Run: headless pygame with SDL's dummy video driver; simulated clock (each Clock.tick advances the game by its frame time, no real sleeping); random seed 0; keys injected as events and as key.get_pressed() state; mouse plan: one left click at the window centre at the start of phase 2, then a move to the lower-right quarter at the start of phase 3.
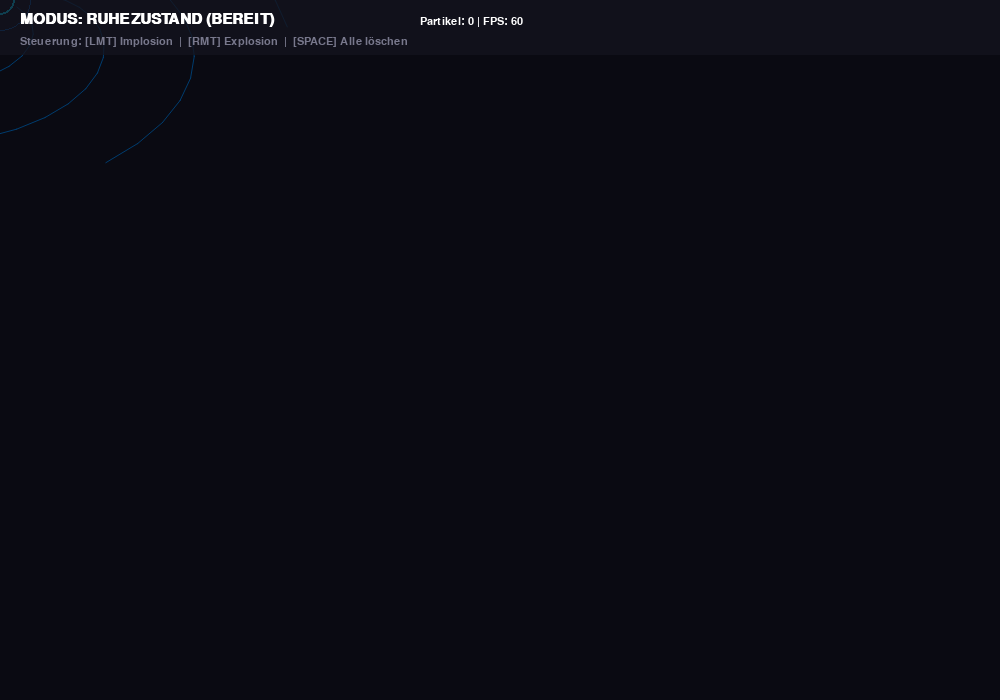
Frame 1 of 4 · flips 1–60 · no input
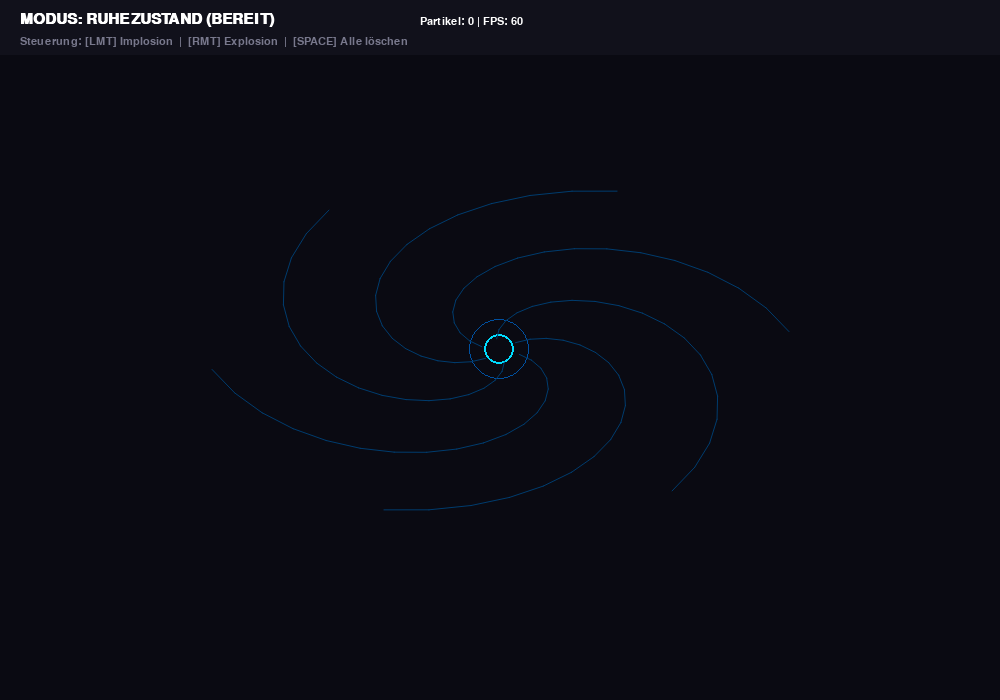
Frame 2 of 4 · flips 61–180 · clicked the window centre · tapped SPACE, RETURN · held RIGHT (→), D
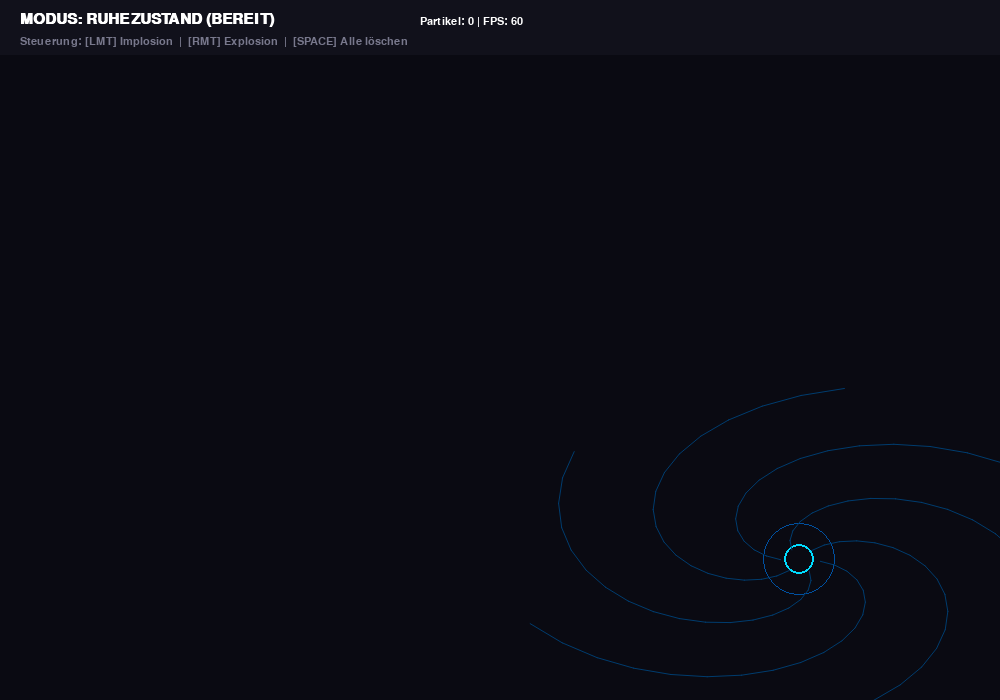
Frame 3 of 4 · flips 181–300 · moved the mouse to the lower-right quarter · held DOWN (↓), S
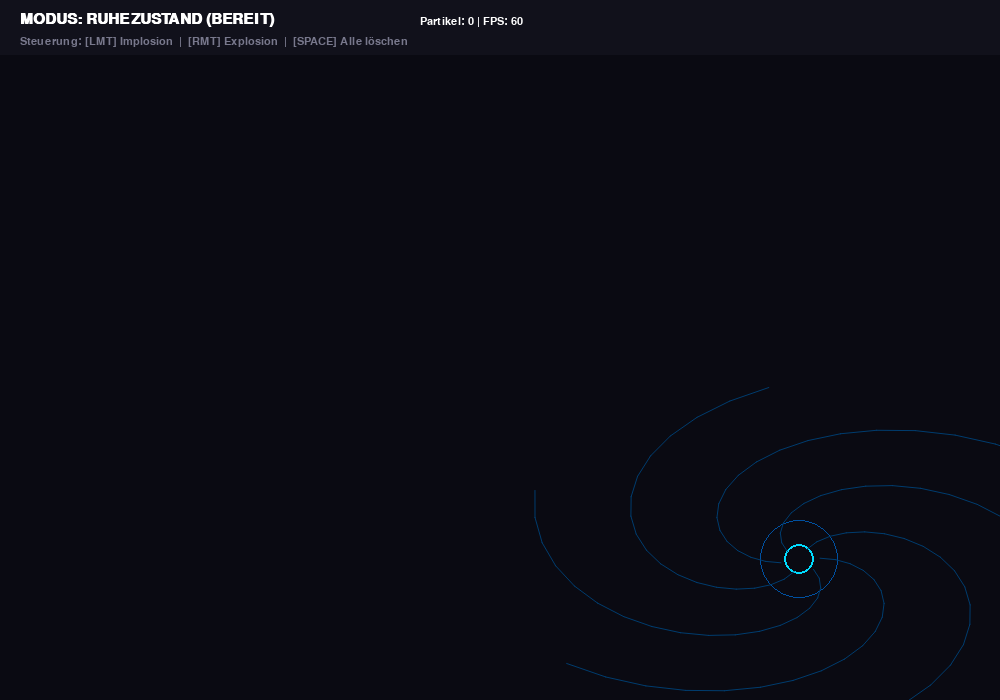
Frame 4 of 4 · flips 301–420 · held LEFT (←), A, UP (↑), W

The pygame program that drew these frames:

"""
Tornado & Vortex Simulation - Interaktive 2D Physik-Simulation
Entwickelt für Schüler*innen der 8. Klasse (IT-AG).
Verwendung: Pygame
Installation: pip install pygame

Steuerung:
- Maus bewegen: Bewegt das Wirbelzentrum (den Tornado-Sog).
- Linke Maustaste gedrückt halten: Erzeugt Implosions-Partikel (Sog nach innen und oben).
- Rechte Maustaste gedrückt halten: Erzeugt Explosions-Partikel (nach außen fliegende Teilchen).
- Leertaste: Löscht alle aktuellen Partikel.
- ESC oder Fenster schließen: Beendet das Programm.
"""

import math
import random
import sys

try:
    import pygame
except ImportError:
    print("Fehler: Pygame ist nicht installiert.")
    print("Bitte installieren Sie Pygame mit folgendem Befehl im Terminal:")
    print("pip install pygame")
    sys.exit(1)

# --- Bildschirm- und Fenstereinstellungen ---
FENSTER_BREITE = 1000
FENSTER_HÖHE = 700
ZIEL_FPS = 60

# --- Farbdefinitionen (RGB) ---
SCHWARZ = (10, 10, 18)
WEISS = (255, 255, 255)
CYAN = (0, 220, 255)
BLAU = (0, 100, 255)
ORANGE = (255, 140, 0)
GELB = (255, 220, 0)
GRAU = (120, 120, 140)

# Pygame initialisieren
pygame.init()
pygame.font.init()

bildschirm = pygame.display.set_mode((FENSTER_BREITE, FENSTER_HÖHE))
pygame.display.set_caption("Tornado & Vortex Simulation - IT-AG 8. Klasse")
uhr = pygame.time.Clock()

# Schriftart für Textanzeige (Statistik & Modi)
try:
    schrift_gross = pygame.font.SysFont("Arial", 22, bold=True)
    schrift_klein = pygame.font.SysFont("Arial", 16)
except Exception:
    schrift_gross = pygame.font.Font(None, 24)
    schrift_klein = pygame.font.Font(None, 18)


class Partikel(pygame.sprite.Sprite):
    """
    Die Partikelklasse verwaltet einzelne Wirbel- oder Explosions-Teilchen.
    Sie erbt von pygame.sprite.Sprite, um die praktische Sprite-Gruppen-Verwaltung zu nutzen.
    """
    def __init__(self, zentrum_x, zentrum_y, typ="implosion"):
        super().__init__()
        self.typ = typ
        self.zentrum_x = zentrum_x
        self.zentrum_y = zentrum_y

        if self.typ == "implosion":
            # Start in einem gewissen Abstand vom Wirbelzentrum im Ring
            self.radius = random.uniform(80, 320)
            self.winkel = random.uniform(0, 2 * math.pi)
            # Rotationsgeschwindigkeit (Winkelgeschwindigkeit in Rad/s)
            self.rot_geschw = random.uniform(4.0, 7.5)
            # Nach innen gerichtete Einzugsgeschwindigkeit
            self.zug_geschw = random.uniform(90, 160)
            # Vertikale Aufwärtsgeschwindigkeit im Trichter
            self.y_geschw = random.uniform(60, 130)
            # Höhe relativ zum Wirbelzentrum (startet etwas unterhalb oder auf Zentrumshöhe)
            self.hohe_offset = random.uniform(20, 180)
            
            # Farbe und Größe
            self.farbe = random.choice([CYAN, BLAU, WEISS])
            self.grosse = random.randint(2, 5)
            self.alpha = 220
        else:
            # Explosionsmodus: startet direkt am Zentrum
            self.x = zentrum_x
            self.y = zentrum_y
            # Zufällige Flugrichtung im Vollkreis
            winkel = random.uniform(0, 2 * math.pi)
            start_geschw = random.uniform(150, 350)
            self.vx = math.cos(winkel) * start_geschw
            self.vy = math.sin(winkel) * start_geschw
            # Abbremsung (Luftwiderstand)
            self.reibung = 0.96
            
            self.farbe = random.choice([ORANGE, GELB, WEISS])
            self.grosse = random.randint(3, 6)
            self.alpha = 255

        # Visuelle Darstellung als Surface mit Transparenz (Alpha)
        self.image_original = pygame.Surface((self.grosse * 2, self.grosse * 2), pygame.SRCALPHA)
        pygame.draw.circle(self.image_original, self.farbe, (self.grosse, self.grosse), self.grosse)
        self.image = self.image_original.copy()
        self.rect = self.image.get_rect()

    def update(self, dt, ziel_x, ziel_y):
        """
        Aktualisiert die Position und Transparenz des Partikels basierend auf der vergangenen Zeit (dt).
        Delta Time sorgt dafür, dass die Simulation auf allen Computern gleich schnell läuft.
        """
        self.zentrum_x = ziel_x
        self.zentrum_y = ziel_y

        if self.typ == "implosion":
            # Spirale nach innen: Radius verringern
            self.radius -= self.zug_geschw * dt
            # Rotation um das Zentrum erhöhen
            self.winkel += self.rot_geschw * dt
            # Nach oben bewegen (Tornado-Sog nach oben)
            self.hohe_offset -= self.y_geschw * dt

            # Kartesische Koordinaten aus Polarkoordinaten (Radius & Winkel) berechnen
            x = self.zentrum_x + math.cos(self.winkel) * self.radius
            y = self.zentrum_y + math.sin(self.winkel) * self.radius - self.hohe_offset

            self.rect.center = (int(x), int(y))

            # Transparenz anpassen (je näher am Zentrum oder je höher, desto durchsichtiger)
            if self.radius < 40 or self.hohe_offset < -50:
                self.alpha -= 400 * dt

            # Partikel entfernen, wenn es im Zentrum angekommen ist oder den oberen Rand erreicht
            if self.radius <= 15 or self.alpha <= 0 or y < 20:
                self.kill()

        else:
            # Explosionsmodus: Physik mit Geschwindigkeit und Reibung
            self.x += self.vx * dt
            self.y += self.vy * dt
            self.vx *= self.reibung
            self.vy *= self.reibung

            self.rect.center = (int(self.x), int(self.y))

            # Verblassen
            self.alpha -= 120 * dt
            if self.alpha <= 0:
                self.kill()

        # Alpha-Wert für das Bild anwenden (Sanftes Verblassen)
        if self.alpha < 0:
            self.alpha = 0
        if self.alpha > 255:
            self.alpha = 255
        
        self.image = self.image_original.copy()
        self.image.set_alpha(int(self.alpha))


def zeichne_hintergrund_effekte(oberfläche, zentrum_x, zentrum_y, zeit):
    """
    Zeichnet rotierende Energieflusslinien um das Wirbelzentrum,
    um den Sog und die Rotation (Vortex) visuell darzustellen.
    """
    # Sanfter pulsierender Kreis um das Zentrum
    radius_kern = 35 + math.sin(zeit * 4) * 5
    pygame.draw.circle(oberfläche, (0, 80, 160), (int(zentrum_x), int(zentrum_y)), int(radius_kern), 1)
    pygame.draw.circle(oberfläche, CYAN, (int(zentrum_x), int(zentrum_y)), 15, 2)

    # Mehrere spiralförmige Energiebänder
    anzahl_linien = 6
    for i in range(anzahl_linien):
        basis_winkel = zeit * 1.5 + (i * 2 * math.pi / anzahl_linien)
        punkte = []
        for r in range(20, 300, 15):
            w = basis_winkel + (r * 0.01)
            x = zentrum_x + math.cos(w) * r
            y = zentrum_y + math.sin(w) * r * 0.6  # leicht elliptisch für 3D-Trichtereffekt
            punkte.append((x, y))
        if len(punkte) > 1:
            pygame.draw.aalines(oberfläche, (0, 60, 110), False, punkte)


def hauptschleife():
    # Sprite-Gruppe für alle aktiven Partikel
    alle_partikel = pygame.sprite.Group()

    laeuft = True
    maus_x, maus_y = FENSTER_BREITE // 2, FENSTER_HÖHE // 2
    simulation_zeit = 0.0

    # Timer für kontrollierte Partikel-Erzeugungsrate bei gedrückter Maustaste
    erzeugungs_timer = 0.0
    erzeugungs_intervall = 0.015  # Sekunde pro Partikel-Batch

    haeufigkeit_batch = 4  # Anzahl Partikel pro Erzeugungs-Intervall

    aktiver_modus = "RUHEZUSTAND"

    while laeuft:
        # Delta Time (dt) in Sekunden seit dem letzten Frame berechnen
        # Das sorgt dafür, dass die Simulation auf allen Computern gleich schnell bleibt.
        dt = uhr.tick(ZIEL_FPS) / 1000.0
        if dt > 0.1:  # Begrenzung bei Lag-Spitzen
            dt = 0.1

        simulation_zeit += dt

        # --- 1. Event-Verarbeitung ---
        maus_gedrueckt_links = False
        maus_gedrueckt_rechts = False

        for ereignis in pygame.event.get():
            if ereignis.type == pygame.QUIT:
                laeuft = False
            elif ereignis.type == pygame.KEYDOWN:
                if ereignis.key == pygame.K_SPACE:
                    # Leertaste löscht alle Partikel sofort
                    alle_partikel.empty()
                elif ereignis.key == pygame.K_ESCAPE:
                    laeuft = False

        # Aktuelle Mausposition abrufen
        maus_pos = pygame.mouse.get_pos()
        # Wirbelzentrum folgt der Maus sanft mit linearer Interpolation (Lerp) für weiche Bewegungen
        maus_x += (maus_pos[0] - maus_x) * min(1.0, 12.0 * dt)
        maus_y += (maus_pos[1] - maus_y) * min(1.0, 12.0 * dt)

        # Maustasten abfragen
        tasten = pygame.mouse.get_pressed()
        if tasten[0]:  # Linke Maustaste: Implosions-Wirbel
            maus_gedrueckt_links = True
            aktiver_modus = "IMPLOSION / VORTEX"
        elif tasten[2]:  # Rechte Maustaste: Explosion
            maus_gedrueckt_rechts = True
            aktiver_modus = "EXPLOSION"
        else:
            aktiver_modus = "RUHEZUSTAND (BEREIT)"

        # --- 2. Partikel-Erzeugung bei gedrückter Maustaste ---
        if maus_gedrueckt_links or maus_gedrueckt_rechts:
            erzeugungs_timer += dt
            if erzeugungs_timer >= erzeugungs_intervall:
                erzeugungs_timer = 0.0
                typ = "implosion" if maus_gedrueckt_links else "explosion"
                for _ in range(haeufigkeit_batch):
                    # Begrenzung der Gesamtzahl, um Performance stabil zu halten
                    if len(alle_partikel) < 1500:
                        partikel = Partikel(maus_x, maus_y, typ=typ)
                        alle_partikel.add(partikel)

        # --- 3. Update der Simulation ---
        alle_partikel.update(dt, maus_x, maus_y)

        # --- 4. Zeichnen ---
        bildschirm.fill(SCHWARZ)

        # Hintergrund-Energieflusslinien um das Zentrum zeichnen
        zeichne_hintergrund_effekte(bildschirm, maus_x, maus_y, simulation_zeit)

        # Alle Partikel auf den Bildschirm zeichnen
        alle_partikel.draw(bildschirm)

        # --- 5. UI & Statistik-Overlay am oberen Bildschirmrand ---
        # Schwarzer Halbtransparenter Balken oben für gute Lesbarkeit
        ui_hintergrund = pygame.Surface((FENSTER_BREITE, 55), pygame.SRCALPHA)
        ui_hintergrund.fill((20, 20, 30, 200))
        bildschirm.blit(ui_hintergrund, (0, 0))

        # Textinformationen rendern
        fps_wert = int(uhr.get_fps())
        anzahl_teilchen = len(alle_partikel)

        text_modus = schrift_gross.render(f"MODUS: {aktiver_modus}", True, CYAN if "IMPLOSION" in aktiver_modus else (ORANGE if "EXPLOSION" in aktiver_modus else WEISS))
        text_stats = schrift_klein.render(f"Partikel: {anzahl_teilchen} | FPS: {fps_wert}", True, WEISS)
        text_steuerung = schrift_klein.render("Steuerung: [LMT] Implosion  |  [RMT] Explosion  |  [SPACE] Alle löschen", True, GRAU)

        bildschirm.blit(text_modus, (20, 12))
        bildschirm.blit(text_stats, (420, 16))
        bildschirm.blit(text_steuerung, (20, 36))

        # Anzeige aktualisieren
        pygame.display.flip()

    pygame.quit()
    sys.exit()


if __name__ == "__main__":
    hauptschleife()
